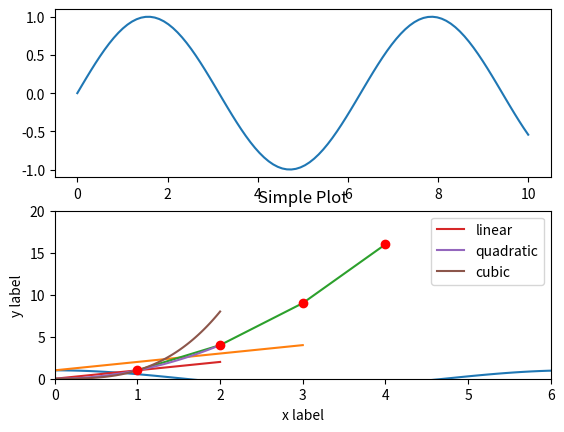
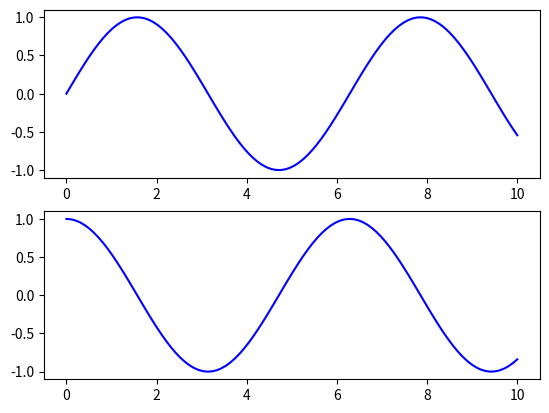
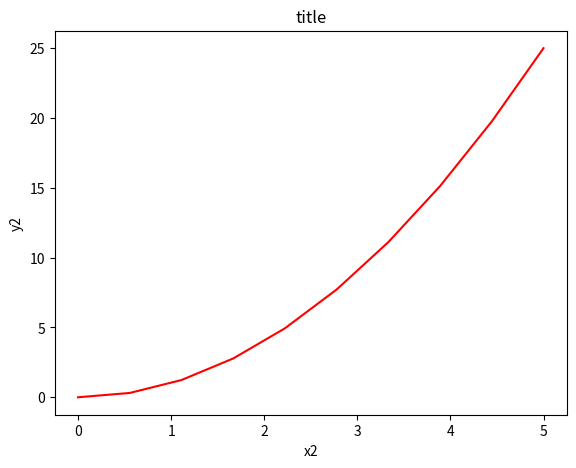

Write the Python code that produced these figures, in order.
#!/usr/bin/env python
# coding: utf-8

# # Informations préliminaires
# 
# ## Affichage des tracés dans Matplotlib
# 
# L'affichage du tracé Matplotlib est basé sur le contexte. La meilleure utilisation de Matplotlib diffère selon la façon dont nous l'utilisons. Il existe trois contextes applicables pour visualiser les tracés. Les trois contextes applicables utilisent le traçage à partir d'un script, le traçage à partir d'un shell IPython ou le traçage à partir d'un bloc-notes Jupyter.
# 
# ### Tracer à partir d'un script
# 
# Si nous utilisons Matplotlib à partir d'un script, la commande plt.show() est d'une grande utilité. Il démarre une boucle d'événements, recherche tous les objets de figure actuellement actifs et ouvre une ou plusieurs fenêtres interactives qui affichent la ou les figures.
# 
# La commande plt.show() ne doit être utilisée qu'une seule fois par session Python. Il ne doit être utilisé qu'à la fin du script. Plusieurs commandes plt.show() peuvent conduire à des résultats imprévisibles et doivent généralement être évitées.
# 
# ### Tracer à partir d'un shell IPython
# 
# Nous pouvons utiliser Matplotlib de manière interactive dans un shell IPython. IPython fonctionne bien avec Matplotlib si nous spécifions le mode Matplotlib. Pour activer ce mode, nous pouvons utiliser la commande %matplotlib après avoir démarré iPython. Toute commande plt plot entraînera l'ouverture d'une fenêtre de figure et d'autres commandes peuvent être exécutées pour mettre à jour le tracé.
# 
# ### Tracer à partir de Jupyter Notebook
# 
# Le Jupyter Notebook (anciennement connu sous le nom de IPython Notebook) est un outil d'analyse et de visualisation de données qui fournit plusieurs outils sous un même toit. Il fournit l'exécution de code, des tracés graphiques, un affichage de texte riche et multimédia, des formules mathématiques et bien d'autres fonctionnalités dans un seul document exécutable.
# 
# Le traçage interactif dans un Jupyter Notebook peut être effectué avec la commande %matplotlib. Il existe deux options possibles pour travailler avec des graphiques dans Jupyter Notebook. Ce sont les suivants :
# 
# • %matplotlib notebook – Cette commande produira des tracés interactifs intégrés dans le notebook.
# 
# • %matplotlib inline – Il produira des images statiques du tracé intégré dans le cahier.
# 
# Après cette commande (elle ne doit être effectuée qu'une seule fois par noyau et par session), toute cellule du bloc-notes qui crée un tracé intégrera une image PNG du graphique.
# 
# ## Hiérarchie des objets Matplotlib
# 
# Dans Matplotlib, un tracé est une hiérarchie d'objets Python imbriqués. Ahierarch signifie qu'il existe une structure arborescente d'objets Matplotlib sous-jacente à chaque tracé.
# 
# Un objet Figure est le conteneur le plus externe pour un tracé Matplotlib. L'objet Figure contient plusieurs objets Axes. Ainsi, la figure est le graphique final qui peut contenir un ou plusieurs axes. Les Axes représentent une parcelle individuelle.
# 
# Ainsi, nous pouvons considérer l'objet Figure comme un conteneur en forme de boîte contenant un ou plusieurs Axes. L'objet Axes contient des objets plus petits tels que des graduations, des lignes, des légendes, des titres et des zones de texte.
# 
# ## API Matplotlib
# 
# Matplotlib a deux API avec lesquelles travailler. Une interface basée sur l'état de style MATLAB et une interface orientée objet (OO) plus puissante. L'ancienne interface basée sur l'état de style MATLAB est appelée interface pyplot et la seconde est appelée interface orientée objet.
# 
# Il existe une troisième interface également appelée interface pyLab. Il fusionne pyplot (pour le traçage) et NumPy (pour les fonctions mathématiques) dans un environnement plus proche de MATLAB. Ceci est considéré comme une mauvaise pratique de nos jours. Ainsi, l'utilisation de pyLab est fortement déconseillée et par conséquent, je n'en discuterai pas plus avant.
# 
# 
# ## API Pyplot
# 
# `matplotlib.pyplot` est une collection de fonctions qui font fonctionner matplotlib comme MATLAB. Chaque fonction pyplot apporte des modifications à une figure : par exemple, crée une figure, crée une zone de traçage dans une figure, trace certaines lignes dans une zone de traçage, décore le tracé avec des étiquettes, etc.
# 
# Dans `matplotlib.pyplot`, divers états sont conservés à travers les appels de fonction, de sorte qu'il garde une trace de choses comme la figure actuelle et la zone de traçage, et les fonctions de traçage sont dirigées vers les axes actuels (veuillez noter que les "axes" ici et dans la plupart des endroits dans la documentation fait référence à la partie des axes d'une figure et non au terme mathématique strict pour plus d'un axe).
# 
# Le code suivant produit des courbes sinus et cosinus à l'aide de l'API Pyplot:

# In[1]:


import matplotlib.pyplot as plt
import numpy as np


x1 = np.linspace(0, 10, 100)

# create a plot figure
plt.figure()


# create the first of two panels and set current axis
plt.subplot(2, 1, 1)   # (rows, columns, panel number)
plt.plot(x1, np.sin(x1))


# create the second of two panels and set current axis
plt.subplot(2, 1, 2)   # (rows, columns, panel number)
plt.plot(x1, np.cos(x1));


# ### Visualisation avec Pyplot
# 
# Générer une visualisation avec Pyplot est très simple. Les valeurs de l'axe des x vont de 0 à 3 et l'axe des y de 1 à 4. Si nous fournissons une seule liste ou un seul tableau à la commande plot(), matplotlib suppose qu'il s'agit d'une séquence de valeurs y et génère automatiquement les valeurs x. Étant donné que les plages python commencent par 0, le vecteur x par défaut a la même longueur que y mais commence par 0. Par conséquent, les données x sont [0,1,2,3] et les données y sont [1,2,3,4].

# In[2]:


import matplotlib.pyplot as plt


plt.plot([1, 2, 3, 4])
plt.ylabel('Numbers')
plt.show()


# ### plot() - Une commande polyvalente
# 
# plot() est une commande polyvalente. Il faudra un nombre arbitraire d'arguments. Par exemple, pour tracer x par rapport à y, nous pouvons émettre la commande suivante:

# In[3]:


import matplotlib.pyplot as plt

plt.plot([1, 2, 3, 4], [1, 4, 9, 16])
plt.show()


# ### Interface de machine d'état
# 
# Pyplot fournit l'interface de machine d'état à la bibliothèque de traçage orientée objet sous-jacente. La machine à états crée implicitement et automatiquement des figures et des axes pour obtenir le tracé souhaité. Par example:

# In[4]:


import matplotlib.pyplot as plt

x = np.linspace(0, 2, 100)

plt.plot(x, x, label='linear')
plt.plot(x, x**2, label='quadratic')
plt.plot(x, x**3, label='cubic')

plt.xlabel('x label')
plt.ylabel('y label')

plt.title("Simple Plot")

plt.legend()

plt.show()


# ### Formatage du style de tracé
# 
# Pour chaque paire d'arguments x, y, il existe un troisième argument facultatif qui est la chaîne de format qui indique la couleur et le type de ligne du tracé. Les lettres et symboles de la chaîne de format proviennent de MATLAB. Nous pouvons concaténer une chaîne de couleur avec une chaîne de style de ligne. La chaîne de format par défaut est 'b-', qui est une ligne bleue continue. Par exemple, pour tracer la ligne ci-dessus avec des cercles rouges, nous lancerions la commande suivante :

# In[5]:


import matplotlib.pyplot as plt

plt.plot([1, 2, 3, 4], [1, 4, 9, 16], 'ro')
plt.axis([0, 6, 0, 20])
plt.show()


# La commande axis() dans l'exemple ci-dessus prend une liste de [xmin, xmax, ymin, ymax] et spécifie la fenêtre d'affichage des axes.
# 
# ## API orientée objet
# 
# L'API orientée objet est disponible pour les situations de traçage plus complexes. Cela nous permet d'exercer plus de contrôle sur la figure. Dans l'API Pyplot, nous dépendons d'une notion de figure ou d'axes "actifs". Mais, dans l'API orientée objet, les fonctions de traçage sont des méthodes d'objets Figure et Axes explicites.
# 
# La figure est le conteneur de niveau supérieur pour tous les éléments de tracé. Nous pouvons considérer l'objet Figure comme un conteneur en forme de boîte contenant un ou plusieurs Axes.
# 
# Les Axes représentent une parcelle individuelle. L'objet Axes contient des objets plus petits tels que des axes, des graduations, des lignes, des légendes, des titres et des zones de texte.
# 
# Le code suivant produit des courbes sinus et cosinus à l'aide de l'API orientée objet.

# In[6]:


import matplotlib.pyplot as plt

# First create a grid of plots
# ax will be an array of two Axes objects
fig, ax = plt.subplots(2)


# Call plot() method on the appropriate object
ax[0].plot(x1, np.sin(x1), 'b-')
ax[1].plot(x1, np.cos(x1), 'b-');


# ### Objets et référence
# 
# L'idée principale avec l'API orientée objet est d'avoir des objets sur lesquels on peut appliquer des fonctions et des actions. Le véritable avantage de cette approche devient apparent lorsque plus d'une figure est créée ou lorsqu'une figure contient plus d'une sous-parcelle.
# 
# Nous créons une référence à l'instance figure dans la variable fig. Ensuite, nous créons une nouvelle instance d'axe axes en utilisant la méthode add_axes dans l'instance de classe Figure fig comme suit :

# In[7]:


import matplotlib.pyplot as plt

fig = plt.figure()

x2 = np.linspace(0, 5, 10)
y2 = x2 ** 2

axes = fig.add_axes([0.1, 0.1, 0.8, 0.8])

axes.plot(x2, y2, 'r')

axes.set_xlabel('x2')
axes.set_ylabel('y2')
axes.set_title('title');


# ### Figure et Subplots
# 
# nous commençons par créer une figure et un axe. Une figure et des axes peuvent être créés comme suit :
# 
# `fig = plt.figure()`
# 
# `hache = plt.axes()`
# 
# Dans Matplotlib, la figure (une instance de la classe plt.Figure) est un conteneur unique qui contient tous les objets représentant les axes, les graphiques, le texte et les étiquettes. Les axes (une instance de la classe plt.Axes) est une boîte englobante avec des graduations et des étiquettes. Il contiendra les éléments de tracé qui composent la visualisation. J'ai utilisé le nom de variable fig pour faire référence à une instance de figure et ax pour faire référence à une instance d'axes ou à un groupe d'instances d'axes.

# In[8]:


import matplotlib.pyplot as plt

fig = plt.figure()

ax = plt.axes()

